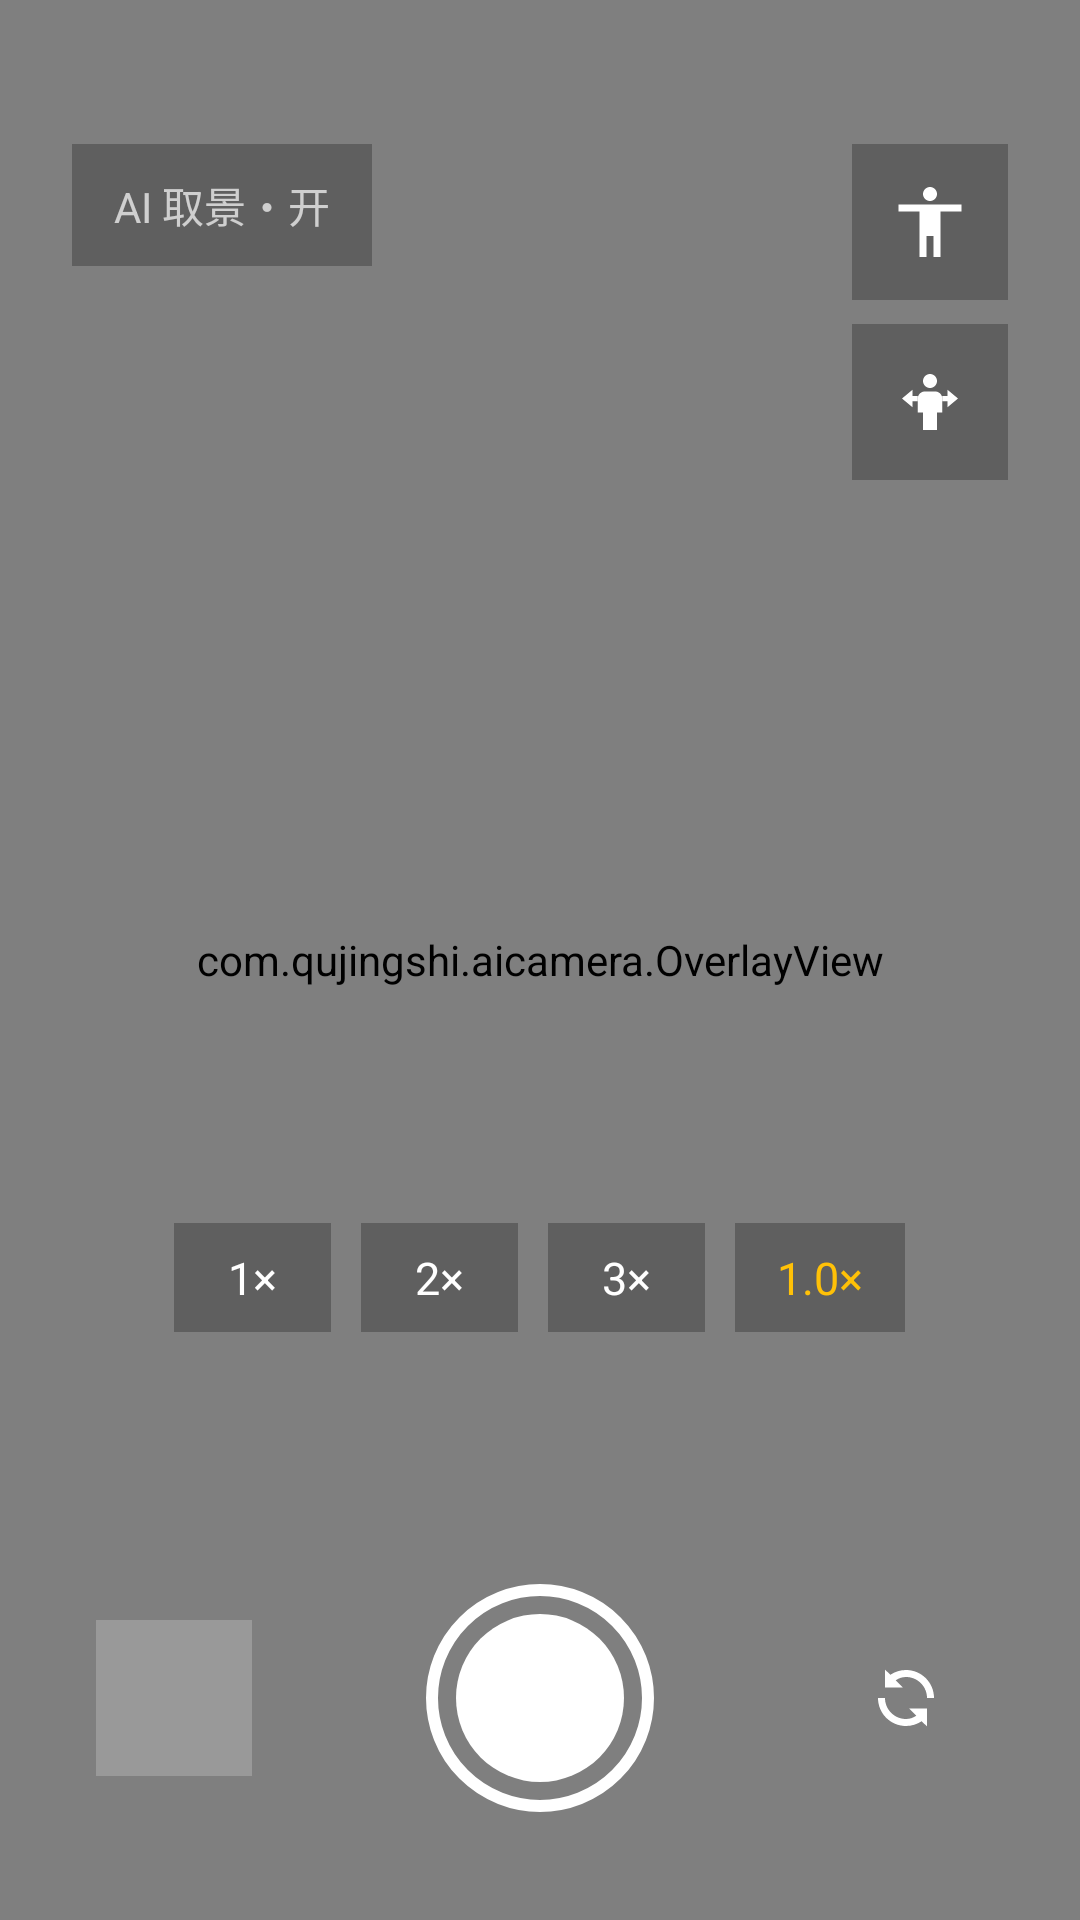

Here is an Android app screen rendered from its layout file. Give the layout XML and the strings, colors and styles it references.
<!-- AndroidManifest.xml: application theme Theme.Qujingshi -->
<!-- res/layout/activity_main.xml -->
<?xml version="1.0" encoding="utf-8"?>
<FrameLayout xmlns:android="http://schemas.android.com/apk/res/android"
    xmlns:app="http://schemas.android.com/apk/res-auto"
    android:layout_width="match_parent"
    android:layout_height="match_parent"
    android:background="@android:color/black">

    <androidx.camera.view.PreviewView
        android:id="@+id/previewView"
        android:layout_width="match_parent"
        android:layout_height="match_parent"
        app:scaleType="fillCenter" />

    
    <com.qujingshi.aicamera.OverlayView
        android:id="@+id/overlayView"
        android:layout_width="match_parent"
        android:layout_height="match_parent" />

    
    <TextView
        android:id="@+id/txtAiScore"
        android:layout_width="wrap_content"
        android:layout_height="wrap_content"
        android:layout_gravity="bottom|center_horizontal"
        android:layout_marginBottom="132dp"
        android:background="#40000000"
        android:paddingHorizontal="14dp"
        android:paddingVertical="6dp"
        android:textColor="#FFFFFF"
        android:textSize="14sp"
        android:visibility="gone" />

    
    <LinearLayout
        android:layout_width="wrap_content"
        android:layout_height="wrap_content"
        android:layout_gravity="bottom|center_horizontal"
        android:layout_marginBottom="196dp"
        android:orientation="horizontal">

        <TextView
            android:id="@+id/zoom1x"
            android:layout_width="wrap_content"
            android:layout_height="wrap_content"
            android:layout_marginEnd="10dp"
            android:background="#40000000"
            android:paddingHorizontal="18dp"
            android:paddingVertical="8dp"
            android:text="1×"
            android:textColor="#FFFFFF"
            android:textSize="15sp" />

        <TextView
            android:id="@+id/zoom2x"
            android:layout_width="wrap_content"
            android:layout_height="wrap_content"
            android:layout_marginEnd="10dp"
            android:background="#40000000"
            android:paddingHorizontal="18dp"
            android:paddingVertical="8dp"
            android:text="2×"
            android:textColor="#FFFFFF"
            android:textSize="15sp" />

        <TextView
            android:id="@+id/zoom3x"
            android:layout_width="wrap_content"
            android:layout_height="wrap_content"
            android:layout_marginEnd="10dp"
            android:background="#40000000"
            android:paddingHorizontal="18dp"
            android:paddingVertical="8dp"
            android:text="3×"
            android:textColor="#FFFFFF"
            android:textSize="15sp" />

        <TextView
            android:id="@+id/txtZoomRatio"
            android:layout_width="wrap_content"
            android:layout_height="wrap_content"
            android:background="#40000000"
            android:paddingHorizontal="14dp"
            android:paddingVertical="8dp"
            android:text="1.0×"
            android:textColor="#FFC107"
            android:textSize="15sp" />
    </LinearLayout>

    <ImageButton
        android:id="@+id/btnShutter"
        android:layout_width="76dp"
        android:layout_height="76dp"
        android:layout_gravity="bottom|center_horizontal"
        android:layout_marginBottom="36dp"
        android:background="@drawable/bg_shutter"
        android:contentDescription="@string/btn_shutter" />

    
    <ImageButton
        android:id="@+id/btnGallery"
        android:layout_width="52dp"
        android:layout_height="52dp"
        android:layout_gravity="bottom|start"
        android:layout_marginStart="32dp"
        android:layout_marginBottom="48dp"
        android:background="#33FFFFFF"
        android:contentDescription="@string/btn_gallery"
        android:scaleType="centerCrop" />

    
    <TextView
        android:id="@+id/btnAiFraming"
        android:layout_width="wrap_content"
        android:layout_height="wrap_content"
        android:layout_gravity="top|start"
        android:layout_marginStart="24dp"
        android:layout_marginTop="48dp"
        android:background="#40000000"
        android:paddingHorizontal="14dp"
        android:paddingVertical="10dp"
        android:text="@string/ai_framing_on"
        android:textSize="14sp" />

    
    <ImageButton
        android:id="@+id/btnPose"
        android:layout_width="52dp"
        android:layout_height="52dp"
        android:layout_gravity="top|end"
        android:layout_marginTop="48dp"
        android:layout_marginEnd="24dp"
        android:background="#40000000"
        android:contentDescription="@string/btn_pose"
        android:src="@drawable/ic_pose" />

    
    <ImageButton
        android:id="@+id/btnGuideMode"
        android:layout_width="52dp"
        android:layout_height="52dp"
        android:layout_gravity="top|end"
        android:layout_marginTop="108dp"
        android:layout_marginEnd="24dp"
        android:background="#40000000"
        android:contentDescription="@string/btn_guide_mode"
        android:src="@drawable/ic_guide_mode" />

    <TextView
        android:id="@+id/txtPoseName"
        android:layout_width="wrap_content"
        android:layout_height="wrap_content"
        android:layout_gravity="top|center_horizontal"
        android:layout_marginTop="56dp"
        android:background="#40000000"
        android:paddingHorizontal="14dp"
        android:paddingVertical="6dp"
        android:textColor="#FFFFFF"
        android:textSize="15sp"
        android:visibility="gone" />

    <ImageButton
        android:id="@+id/btnSwitchCamera"
        android:layout_width="52dp"
        android:layout_height="52dp"
        android:layout_gravity="bottom|end"
        android:layout_marginEnd="32dp"
        android:layout_marginBottom="48dp"
        android:background="@android:color/transparent"
        android:contentDescription="@string/btn_switch_camera"
        android:src="@drawable/ic_switch_camera" />

</FrameLayout>
<!-- resources referenced by this layout -->
<resources>
  <!-- drawable bg_shutter (drawable) -->
  <?xml version="1.0" encoding="utf-8"?>
  <layer-list xmlns:android="http://schemas.android.com/apk/res/android">
      <item>
          <shape android:shape="oval">
              <stroke android:width="4dp" android:color="#FFFFFF" />
              <solid android:color="#00000000" />
          </shape>
      </item>
      <item
          android:bottom="10dp"
          android:left="10dp"
          android:right="10dp"
          android:top="10dp">
          <shape android:shape="oval">
              <solid android:color="#FFFFFF" />
          </shape>
      </item>
  </layer-list>
  <!-- drawable ic_guide_mode (drawable) -->
  <?xml version="1.0" encoding="utf-8"?>
  <vector xmlns:android="http://schemas.android.com/apk/res/android"
      android:width="28dp"
      android:height="28dp"
      android:viewportWidth="24"
      android:viewportHeight="24"
      android:tint="#FFFFFF">
      <path
          android:fillColor="#FFFFFF"
          android:pathData="M12,4c1.1,0 2,0.9 2,2s-0.9,2 -2,2 -2,-0.9 -2,-2 0.9,-2 2,-2zM14,20v-5h1.5v-4c0,-1.1 -0.9,-2 -2,-2h-3c-1.1,0 -2,0.9 -2,2v4H10v5h4z" />
      <path
          android:fillColor="#FFFFFF"
          android:pathData="M4,11l3,-2.5v1.75h1.5v1.5H7v1.75zM20,11l-3,-2.5v1.75h-1.5v1.5H17v1.75z" />
  </vector>
  <!-- drawable ic_pose (drawable) -->
  <?xml version="1.0" encoding="utf-8"?>
  <vector xmlns:android="http://schemas.android.com/apk/res/android"
      android:width="28dp"
      android:height="28dp"
      android:viewportWidth="24"
      android:viewportHeight="24"
      android:tint="#FFFFFF">
      <path
          android:fillColor="#FFFFFF"
          android:pathData="M12,2c1.1,0 2,0.9 2,2s-0.9,2 -2,2 -2,-0.9 -2,-2 0.9,-2 2,-2zM21,9h-6v13h-2v-6h-2v6L9,22L9,9L3,9L3,7h18v2z" />
  </vector>
  <!-- drawable ic_switch_camera (drawable) -->
  <?xml version="1.0" encoding="utf-8"?>
  <vector xmlns:android="http://schemas.android.com/apk/res/android"
      android:width="28dp"
      android:height="28dp"
      android:viewportWidth="24"
      android:viewportHeight="24"
      android:tint="#FFFFFF">
      <path
          android:fillColor="#FFFFFF"
          android:pathData="M12,6c3.31,0 6,2.69 6,6h2c0,-4.42 -3.58,-8 -8,-8 -1.66,0 -3.19,0.51 -4.47,1.37L6,3.87 6,9h5.13L9.06,6.94C9.92,6.35 10.92,6 12,6zM12,18c-3.31,0 -6,-2.69 -6,-6L4,12c0,4.42 3.58,8 8,8 1.66,0 3.19,-0.51 4.47,-1.37L18,20.13 18,15h-5.13l2.07,2.06C14.08,17.65 13.08,18 12,18z" />
  </vector>
  <string name="ai_framing_on">AI 取景・开</string>
  <string name="btn_gallery">打开最新照片</string>
  <string name="btn_guide_mode">切换引导模式</string>
  <string name="btn_pose">切换姿势引导</string>
  <string name="btn_shutter">拍照</string>
  <string name="btn_switch_camera">切换前后镜头</string>
  <style name="Theme.Qujingshi" parent="android:Theme.Material.NoActionBar">
          <item name="android:windowBackground">@android:color/black</item>
          <item name="android:statusBarColor">@android:color/transparent</item>
          <item name="android:navigationBarColor">@android:color/black</item>
      </style>
</resources>
